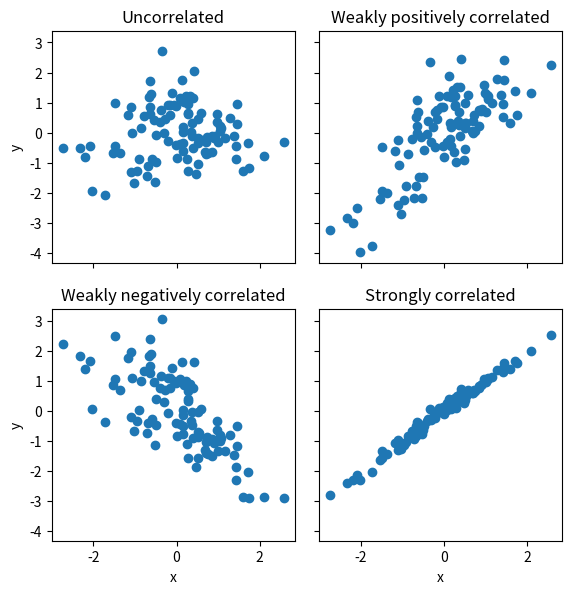

Here is the Python script that generated this plot:
import numpy as np
import matplotlib.pyplot as plt


fig, axes = plt.subplots(2, 2, figsize=(6, 6), sharex=True, sharey=True, squeeze=False)

x1 = np.random.randn(100)
x2 = np.random.randn(100)

axes[0, 0].set_title("Uncorrelated")
axes[0, 0].scatter(x1, x2)

axes[0, 1].set_title("Weakly positively correlated")
axes[0, 1].scatter(x1, x1 + x2)

axes[1, 0].set_title("Weakly negatively correlated")
axes[1, 0].scatter(x1, -x1 + x2)

axes[1, 1].set_title("Strongly correlated")
axes[1, 1].scatter(x1, x1 + 0.15 * x2)

axes[1, 1].set_xlabel("x")
axes[1, 0].set_xlabel("x")
axes[0, 0].set_ylabel("y")
axes[1, 0].set_ylabel("y")

plt.subplots_adjust(left=0.1, right=0.95, bottom=0.1, top=0.95, wspace=0.1, hspace=0.2)

plt.show()

